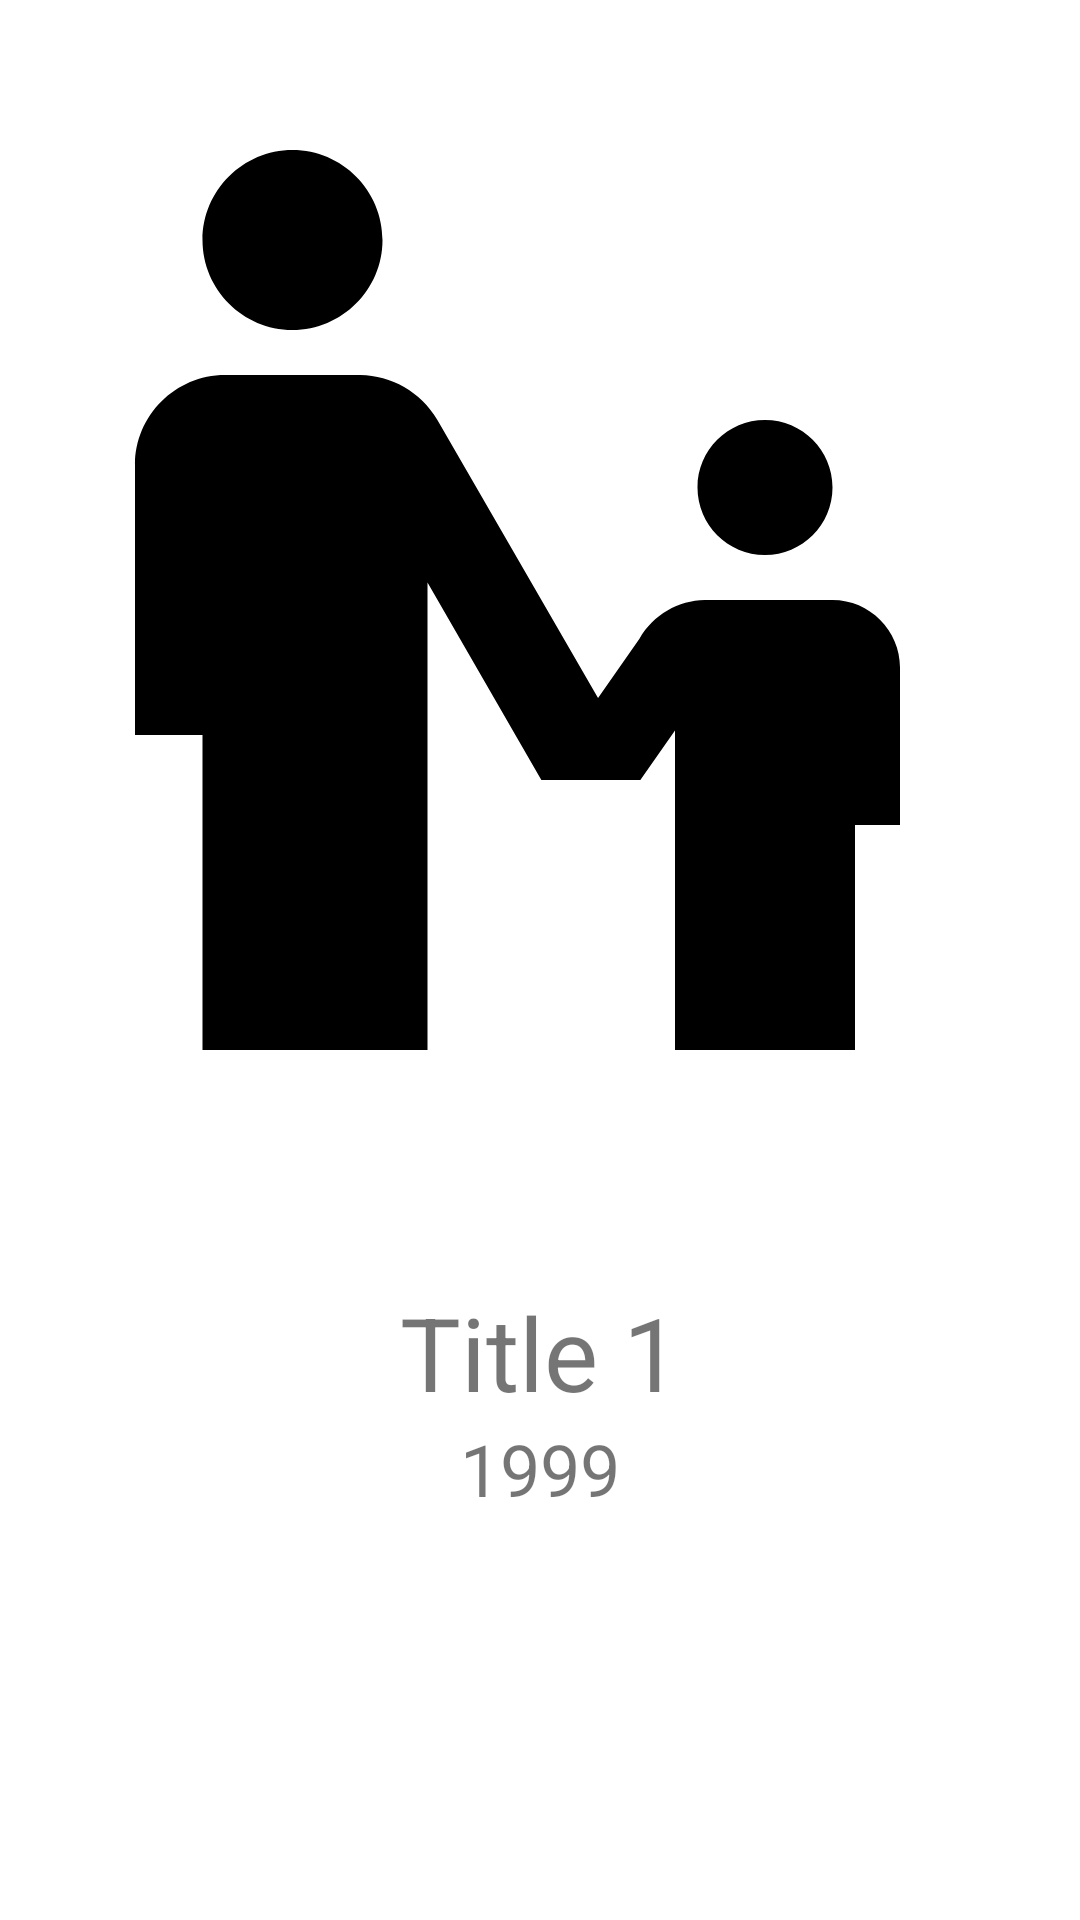

This screen was rendered from an Android layout file. Write that file and the resources it references.
<!-- AndroidManifest.xml: application theme Theme.Mentorship -->
<!-- res/layout/fragment_photo_details.xml -->
<?xml version="1.0" encoding="utf-8"?>
<androidx.constraintlayout.widget.ConstraintLayout xmlns:android="http://schemas.android.com/apk/res/android"
    xmlns:app="http://schemas.android.com/apk/res-auto"
    xmlns:tools="http://schemas.android.com/tools"
    android:layout_width="match_parent"
    android:layout_height="match_parent"
    tools:ignore="HardcodedText">

    <ImageView
        android:id="@+id/photoDetailsIV"
        android:layout_width="match_parent"
        android:layout_height="400dp"
        android:src="@drawable/ic_baseline_escalator_warning_24"
        app:layout_constraintEnd_toEndOf="parent"
        app:layout_constraintStart_toStartOf="parent"
        app:layout_constraintTop_toTopOf="parent"
        tools:ignore="ContentDescription" />

    <TextView
        android:id="@+id/photoDetailsTitleTV"
        android:layout_width="wrap_content"
        android:layout_height="wrap_content"
        android:layout_marginTop="28dp"
        android:text="Title 1"
        android:textSize="34sp"
        app:layout_constraintEnd_toEndOf="parent"
        app:layout_constraintStart_toStartOf="parent"
        app:layout_constraintTop_toBottomOf="@id/photoDetailsIV" />

    <TextView
        android:id="@+id/photoDetailsYearTV"
        android:layout_width="wrap_content"
        android:layout_height="wrap_content"
        android:text="1999"
        android:textSize="24sp"
        app:layout_constraintEnd_toEndOf="parent"
        app:layout_constraintStart_toStartOf="parent"
        app:layout_constraintTop_toBottomOf="@id/photoDetailsTitleTV" />
</androidx.constraintlayout.widget.ConstraintLayout>
<!-- resources referenced by this layout -->
<resources>
  <!-- drawable ic_baseline_escalator_warning_24 (drawable) -->
  <vector android:height="100dp" android:tint="#000000"
      android:viewportHeight="24" android:viewportWidth="24"
      android:width="100dp" xmlns:android="http://schemas.android.com/apk/res/android">
      <path android:fillColor="@android:color/white" android:pathData="M6.5,2c1.1,0 2,0.9 2,2s-0.9,2 -2,2s-2,-0.9 -2,-2S5.4,2 6.5,2zM15.5,9.5c0,0.83 0.67,1.5 1.5,1.5s1.5,-0.67 1.5,-1.5S17.83,8 17,8S15.5,8.67 15.5,9.5zM18.5,12h-2.84c-0.58,0.01 -1.14,0.32 -1.45,0.86l-0.92,1.32L9.72,8C9.35,7.37 8.69,7.01 8.01,7H5C3.9,7 3,7.9 3,9v6h1.5v7h5V11.61L12.03,16h2.2L15,14.9V22h4v-5h1v-3.5C20,12.68 19.33,12 18.5,12z"/>
  </vector>
  <style name="Theme.Mentorship" parent="Theme.MaterialComponents.DayNight.DarkActionBar">
          
          <item name="colorPrimary">@color/purple_500</item>
          <item name="colorPrimaryVariant">@color/purple_700</item>
          <item name="colorOnPrimary">@color/white</item>
          
          <item name="colorSecondary">@color/teal_200</item>
          <item name="colorSecondaryVariant">@color/teal_700</item>
          <item name="colorOnSecondary">@color/black</item>
          
          <item name="android:statusBarColor">?attr/colorPrimaryVariant</item>
          
      </style>
  <color name="purple_500">#FF6200EE</color>
  <color name="purple_700">#FF3700B3</color>
  <color name="white">#FFFFFFFF</color>
  <color name="teal_200">#FF03DAC5</color>
  <color name="teal_700">#FF018786</color>
  <color name="black">#FF000000</color>
</resources>
